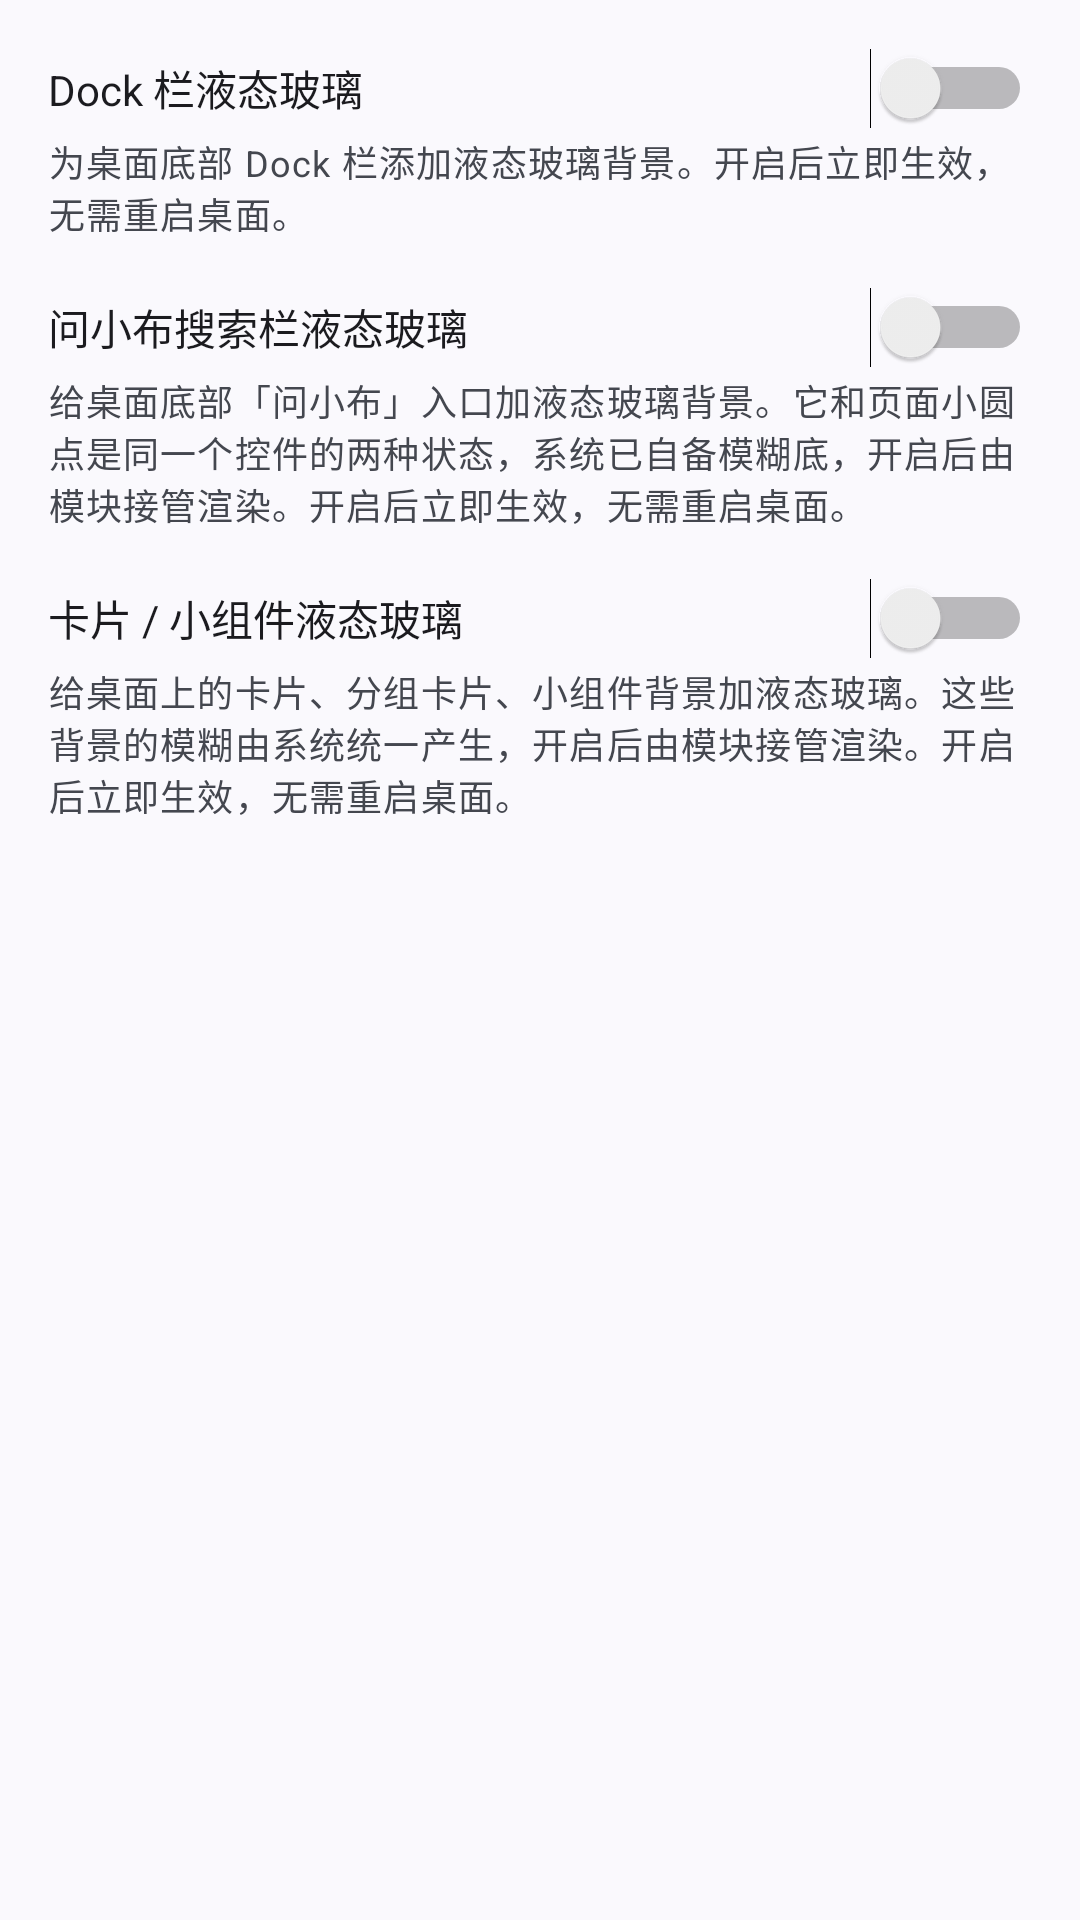

Reconstruct the res/layout file that produces this screen, plus the resources it refers to.
<!-- AndroidManifest.xml: application theme Theme.LiquidGlass -->
<!-- res/layout/view_cat_desktop.xml -->
<?xml version="1.0" encoding="utf-8"?>
<ScrollView xmlns:android="http://schemas.android.com/apk/res/android"
    android:layout_width="match_parent"
    android:layout_height="match_parent"
    android:fillViewport="true">

    <LinearLayout
        android:layout_width="match_parent"
        android:layout_height="wrap_content"
        android:orientation="vertical"
        android:padding="16dp">

        
        <Switch
            android:id="@+id/switchDockGlass"
            android:layout_width="match_parent"
            android:layout_height="wrap_content"
            android:text="@string/settings_dock_glass" />

        <TextView
            android:id="@+id/dockGlassDesc"
            android:layout_width="match_parent"
            android:layout_height="wrap_content"
            android:layout_marginTop="2dp"
            android:text="@string/settings_dock_glass_desc"
            android:textAppearance="?attr/textAppearanceBodySmall"
            android:textColor="?android:attr/textColorSecondary" />

        
        <Switch
            android:id="@+id/switchPageIndicatorGlass"
            android:layout_width="match_parent"
            android:layout_height="wrap_content"
            android:layout_marginTop="16dp"
            android:text="@string/settings_page_indicator_glass" />

        <TextView
            android:id="@+id/pageIndicatorGlassDesc"
            android:layout_width="match_parent"
            android:layout_height="wrap_content"
            android:layout_marginTop="2dp"
            android:text="@string/settings_page_indicator_glass_desc"
            android:textAppearance="?attr/textAppearanceBodySmall"
            android:textColor="?android:attr/textColorSecondary" />

        
        <Switch
            android:id="@+id/switchCardGlass"
            android:layout_width="match_parent"
            android:layout_height="wrap_content"
            android:layout_marginTop="16dp"
            android:text="@string/settings_card_glass" />

        <TextView
            android:id="@+id/cardGlassDesc"
            android:layout_width="match_parent"
            android:layout_height="wrap_content"
            android:layout_marginTop="2dp"
            android:text="@string/settings_card_glass_desc"
            android:textAppearance="?attr/textAppearanceBodySmall"
            android:textColor="?android:attr/textColorSecondary" />

    </LinearLayout>
</ScrollView>
<!-- resources referenced by this layout -->
<resources>
  <string name="settings_card_glass">卡片 / 小组件液态玻璃</string>
  <string name="settings_card_glass_desc">给桌面上的卡片、分组卡片、小组件背景加液态玻璃。这些背景的模糊由系统统一产生，开启后由模块接管渲染。开启后立即生效，无需重启桌面。</string>
  <string name="settings_dock_glass">Dock 栏液态玻璃</string>
  <string name="settings_dock_glass_desc">为桌面底部 Dock 栏添加液态玻璃背景。开启后立即生效，无需重启桌面。</string>
  <string name="settings_page_indicator_glass">问小布搜索栏液态玻璃</string>
  <string name="settings_page_indicator_glass_desc">给桌面底部「问小布」入口加液态玻璃背景。它和页面小圆点是同一个控件的两种状态，系统已自备模糊底，开启后由模块接管渲染。开启后立即生效，无需重启桌面。</string>
  <style name="Theme.LiquidGlass" parent="Theme.Material3.DynamicColors.DayNight.NoActionBar" />
</resources>
